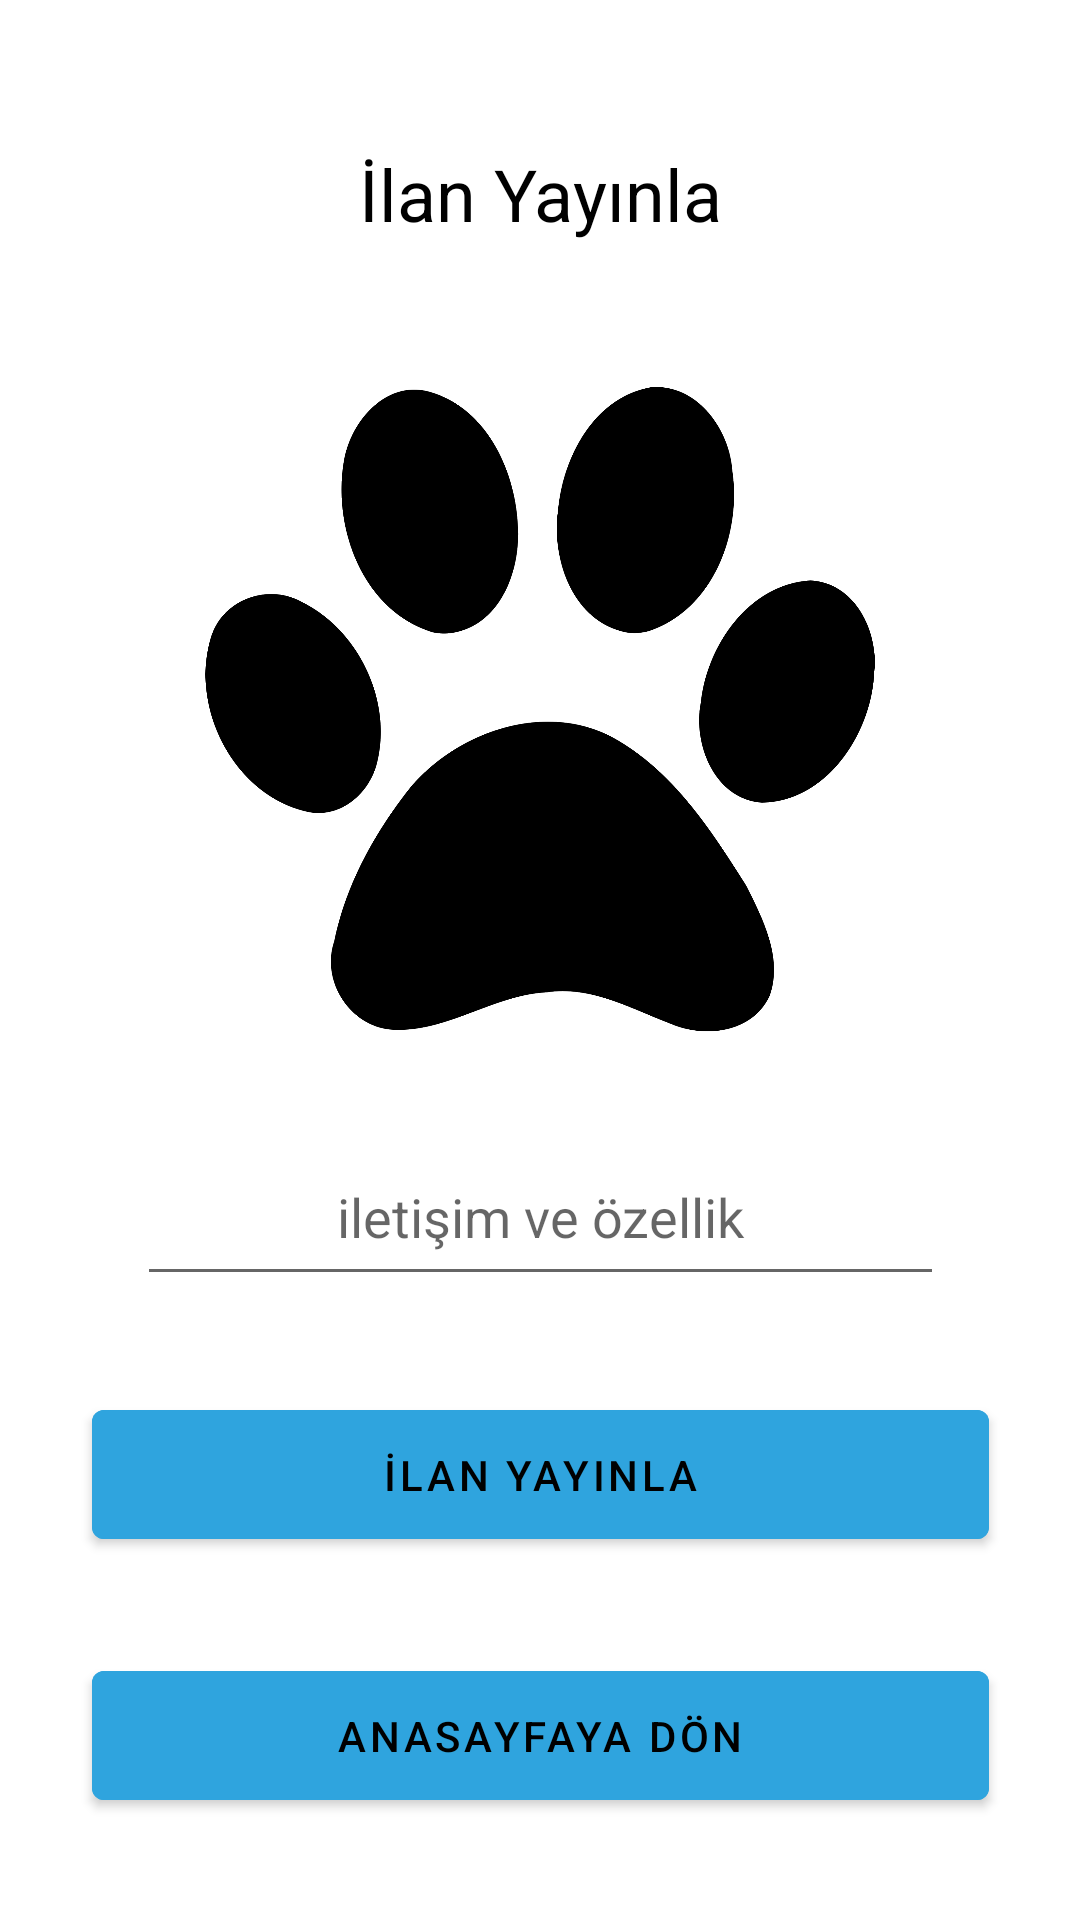

Here is an Android app screen rendered from its layout file. Give the layout XML and the strings, colors and styles it references.
<!-- AndroidManifest.xml: application theme Theme.Login -->
<!-- res/layout/activity_upload_activity.xml -->
<?xml version="1.0" encoding="utf-8"?>
<androidx.constraintlayout.widget.ConstraintLayout xmlns:android="http://schemas.android.com/apk/res/android"
    xmlns:app="http://schemas.android.com/apk/res-auto"
    xmlns:tools="http://schemas.android.com/tools"
    android:layout_width="match_parent"
    android:layout_height="match_parent"
    tools:context=".view.UploadActivity">


    <ImageView
        android:id="@+id/imageView4"
        android:layout_width="236dp"
        android:layout_height="215dp"
        android:layout_marginTop="40dp"
        android:onClick="selectImage"
        app:layout_constraintEnd_toEndOf="@+id/textView"
        app:layout_constraintHorizontal_bias="0.497"
        app:layout_constraintStart_toStartOf="@+id/textView"
        app:layout_constraintTop_toBottomOf="@+id/textView"
        app:srcCompat="@drawable/ian2" />

    <EditText
        android:id="@+id/commentText"
        android:layout_width="269dp"
        android:layout_height="56dp"
        android:layout_marginTop="32dp"
        android:ems="10"
        android:gravity="center"
        android:hint="iletişim ve özellik"
        android:inputType="textPersonName"
        app:layout_constraintEnd_toEndOf="@+id/imageView4"
        app:layout_constraintStart_toStartOf="@+id/imageView4"
        app:layout_constraintTop_toBottomOf="@+id/imageView4" />

    <Button
        android:id="@+id/button"
        android:layout_width="299dp"
        android:layout_height="55dp"
        android:layout_marginTop="32dp"
        android:backgroundTint="@color/renk"
        android:onClick="upload"

        android:text="İlan Yayınla"
        android:textColor="@color/black"
        app:layout_constraintEnd_toEndOf="@+id/commentText"
        app:layout_constraintStart_toStartOf="@+id/commentText"
        app:layout_constraintTop_toBottomOf="@+id/commentText" />

    <TextView
        android:id="@+id/textView"
        android:layout_width="273dp"
        android:layout_height="49dp"
        android:layout_marginTop="40dp"
        android:gravity="center"
        android:text="İlan Yayınla"
        android:textColor="#000000"
        android:textSize="24sp"
        app:layout_constraintEnd_toEndOf="parent"
        app:layout_constraintStart_toStartOf="parent"
        app:layout_constraintTop_toTopOf="parent" />

    <Button
        android:id="@+id/button3"
        android:layout_width="299dp"
        android:layout_height="55dp"
        android:layout_marginTop="32dp"
        android:backgroundTint="@color/renk"
        android:text="Anasayfaya Dön"
        android:textColor="@color/black"
        app:layout_constraintEnd_toEndOf="parent"
        app:layout_constraintStart_toStartOf="parent"
        app:layout_constraintTop_toBottomOf="@+id/button" />


</androidx.constraintlayout.widget.ConstraintLayout>
<!-- resources referenced by this layout -->
<resources>
  <color name="black">#FF000000</color>
  <color name="renk">#2FA4DE</color>
  <!-- drawable ian2: png bitmap (drawable, 157479 bytes) -->
  <style name="Theme.Login" parent="Theme.MaterialComponents.DayNight.DarkActionBar">
          
          <item name="colorPrimary">@color/renk</item>
          <item name="colorPrimaryVariant">@color/purple_700</item>
          <item name="colorOnPrimary">@color/black</item>
          
          <item name="colorSecondary">@color/teal_200</item>
          <item name="colorSecondaryVariant">@color/teal_700</item>
          <item name="colorOnSecondary">@color/black</item>
          
         
          
          <item name="android:statusBarColor">@color/renk</item>
      </style>
  <color name="purple_700">#FF3700B3</color>
  <color name="teal_200">#FF03DAC5</color>
  <color name="teal_700">#FF018786</color>
</resources>
